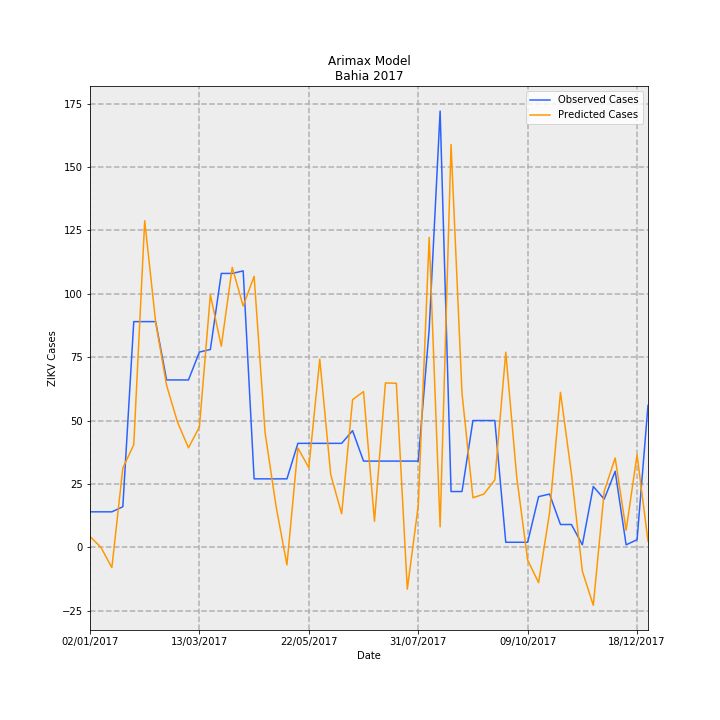

The data file committed next to this chart (first rows):
Date, predictions_incidence, observed_incidence, Predicted Cases, Observed Cases, error
02/01/2017, 0.02782, 0.09124, 4.269, 14.0, 9.731
09/01/2017, -3.782072108496348e-05, 0.09124, -0.005803, 14.0, 14.01
16/01/2017, -0.05205, 0.09124, -7.986, 14.0, 21.99
23/01/2017, 0.2036, 0.1043, 31.24, 16.0, -15.24
30/01/2017, 0.2637, 0.58, 40.47, 89.0, 48.53
06/02/2017, 0.8391, 0.58, 128.8, 89.0, -39.76
13/02/2017, 0.5789, 0.58, 88.82, 89.0, 0.1767
20/02/2017, 0.4162, 0.4301, 63.86, 66.0, 2.14
27/02/2017, 0.3216, 0.4301, 49.34, 66.0, 16.66
06/03/2017, 0.2557, 0.4301, 39.24, 66.0, 26.76
13/03/2017, 0.3093, 0.5018, 47.46, 77.0, 29.54
20/03/2017, 0.6489, 0.5083, 99.57, 78.0, -21.57
27/03/2017, 0.5168, 0.7038, 79.3, 108, 28.7
03/04/2017, 0.7194, 0.7038, 110.4, 108, -2.385
10/04/2017, 0.6201, 0.7104, 95.15, 109.0, 13.85
17/04/2017, 0.6964, 0.176, 106.9, 27, -79.86
24/04/2017, 0.2953, 0.176, 45.31, 27, -18.31
01/05/2017, 0.1062, 0.176, 16.3, 27, 10.7
08/05/2017, -0.04497, 0.176, -6.901, 27, 33.9
15/05/2017, 0.2552, 0.2672, 39.16, 41, 1.839
22/05/2017, 0.2048, 0.2672, 31.43, 41, 9.569
29/05/2017, 0.4837, 0.2672, 74.22, 41, -33.22
05/06/2017, 0.1872, 0.2672, 28.72, 41, 12.28
12/06/2017, 0.08618, 0.2672, 13.22, 41, 27.78
19/06/2017, 0.3795, 0.2998, 58.23, 46.0, -12.23
26/06/2017, 0.4002, 0.2216, 61.41, 34.0, -27.41
03/07/2017, 0.06688, 0.2216, 10.26, 34.0, 23.74
10/07/2017, 0.4225, 0.2216, 64.83, 34.0, -30.83
17/07/2017, 0.4215, 0.2216, 64.68, 34.0, -30.68
24/07/2017, -0.1077, 0.2216, -16.52, 34.0, 50.52
31/07/2017, 0.1071, 0.2216, 16.44, 34.0, 17.56
07/08/2017, 0.7964, 0.5605, 122.2, 86.0, -36.2
14/08/2017, 0.05259, 1.121, 8.07, 172.0, 163.9
21/08/2017, 1.035, 0.1434, 158.9, 22.0, -136.9
28/08/2017, 0.396, 0.1434, 60.76, 22.0, -38.76
04/09/2017, 0.1274, 0.3259, 19.55, 50.0, 30.45
11/09/2017, 0.1368, 0.3259, 20.99, 50.0, 29.01
18/09/2017, 0.1733, 0.3259, 26.59, 50.0, 23.41
25/09/2017, 0.5015, 0.01303, 76.96, 2.0, -74.96
02/10/2017, 0.1809, 0.01303, 27.76, 2.0, -25.76
09/10/2017, -0.03251, 0.01303, -4.989, 2.0, 6.989
16/10/2017, -0.09081, 0.1303, -13.93, 20.0, 33.93
23/10/2017, 0.08816, 0.1369, 13.53, 21.0, 7.472
30/10/2017, 0.3982, 0.05865, 61.1, 9.0, -52.1
06/11/2017, 0.1893, 0.05865, 29.05, 9.0, -20.05
13/11/2017, -0.06143, 0.006517, -9.426, 1.0, 10.43
20/11/2017, -0.1489, 0.1564, -22.85, 24.0, 46.85
27/11/2017, 0.1445, 0.1238, 22.17, 19.0, -3.165
04/12/2017, 0.2296, 0.1955, 35.23, 30, -5.229
11/12/2017, 0.04389, 0.006517, 6.735, 1.0, -5.735
18/12/2017, 0.2377, 0.01955, 36.48, 3.0, -33.48
25/12/2017, 0.01602, 0.365, 2.458, 56.0, 53.54
